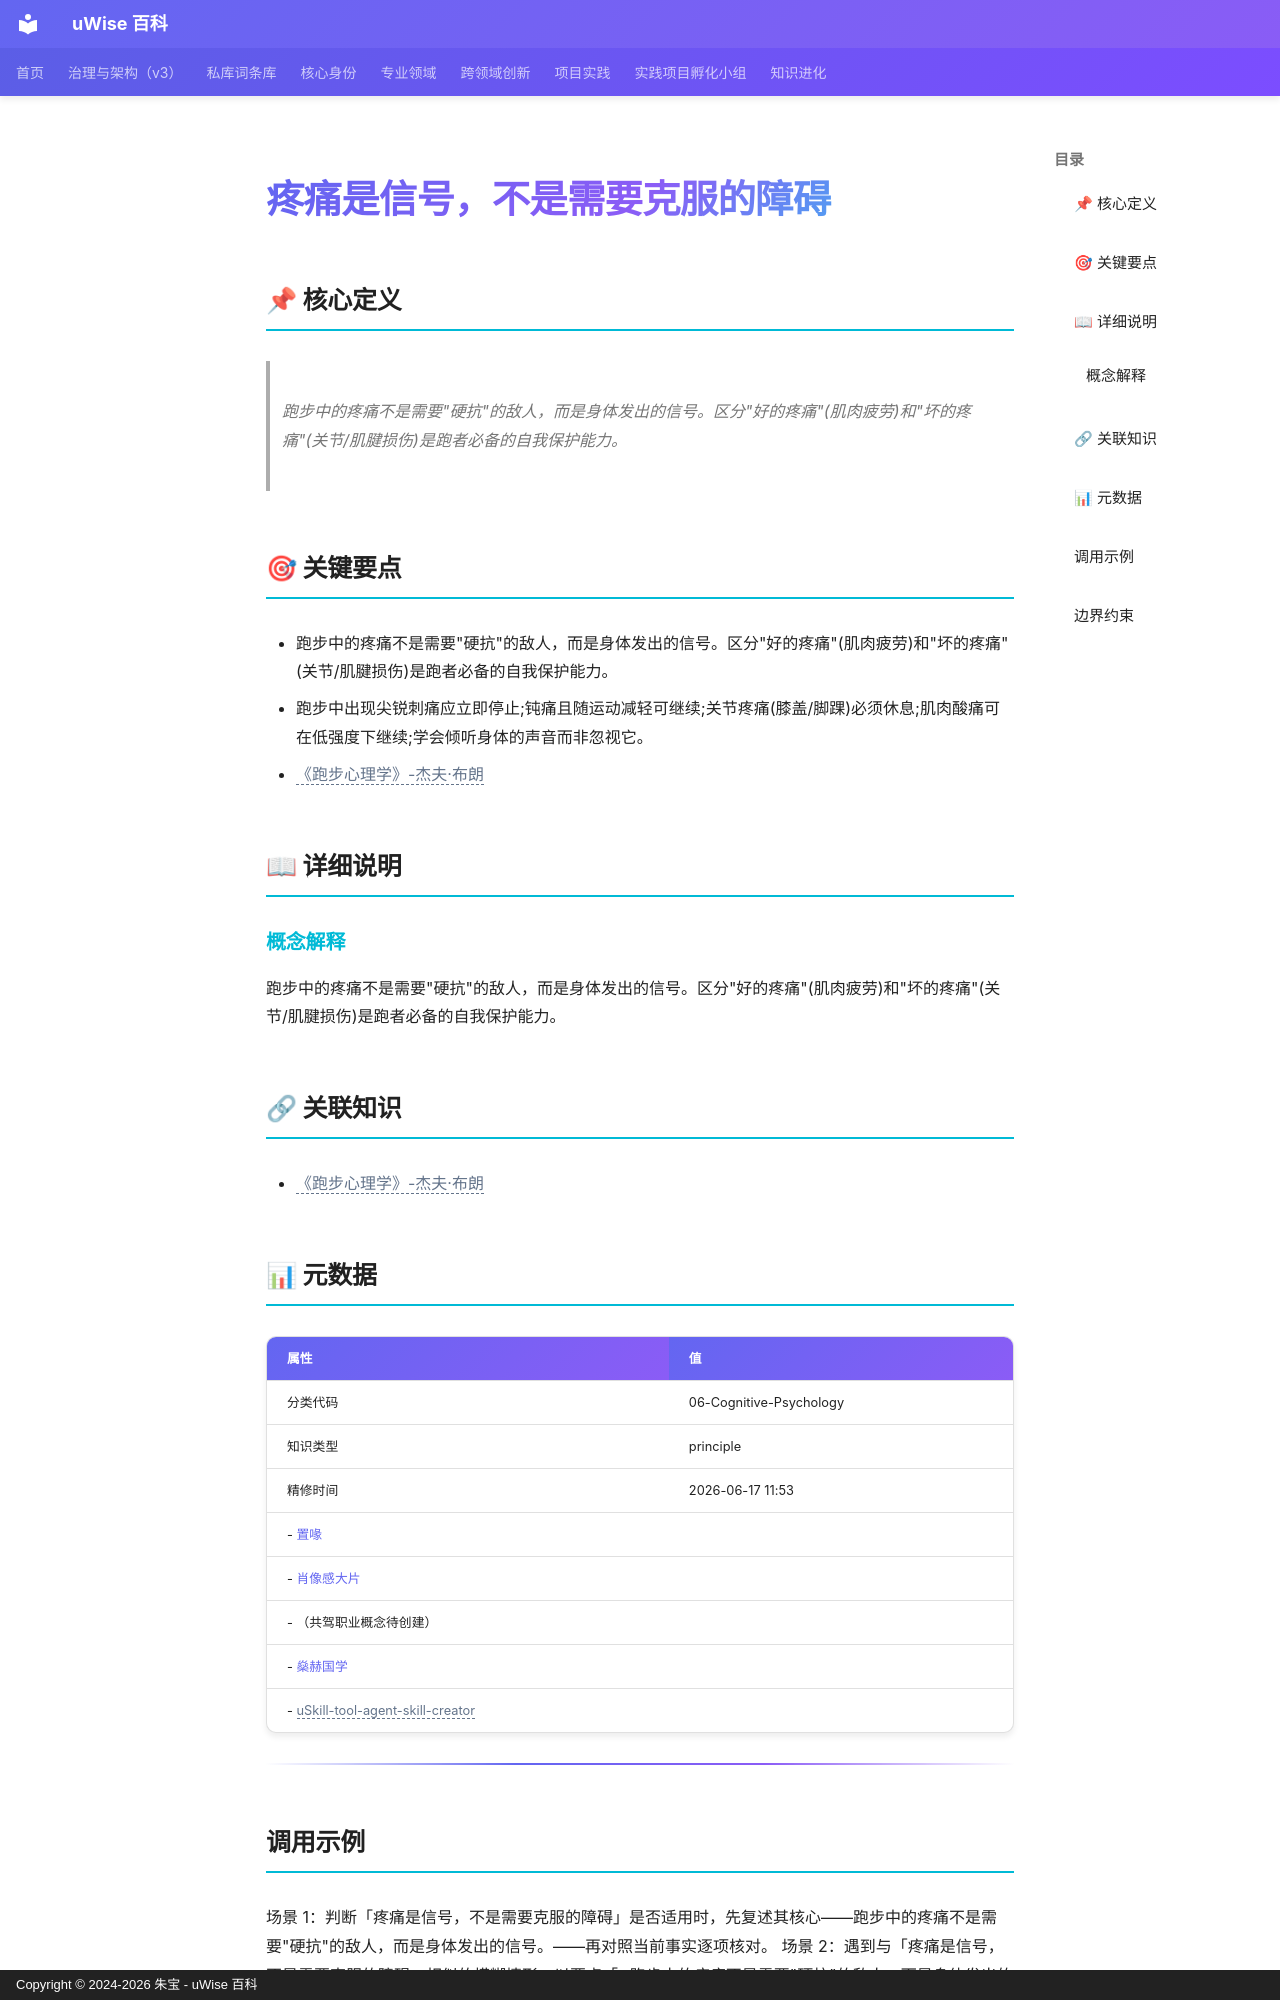

repository: zhubao315/uWise · page: vault-encyclopedia/md-0f86d0eb/index.html · generator: mkdocs · copyright: Copyright © 2024-2026 朱宝 - uWise 百科

---
title: "疼痛是信号，不是需要克服的障碍"
description: "跑步中的疼痛不是需要\"硬抗\"的敌人，而是身体发出的信号。区分\"好的疼痛\"(肌肉疲劳)和\"坏的疼痛\"(关节/肌腱损伤)是跑者必备的自我保护能力。"
---

# 疼痛是信号，不是需要克服的障碍

## 📌 核心定义

> 跑步中的疼痛不是需要"硬抗"的敌人，而是身体发出的信号。区分"好的疼痛"(肌肉疲劳)和"坏的疼痛"(关节/肌腱损伤)是跑者必备的自我保护能力。

## 🎯 关键要点

- 跑步中的疼痛不是需要"硬抗"的敌人，而是身体发出的信号。区分"好的疼痛"(肌肉疲劳)和"坏的疼痛"(关节/肌腱损伤)是跑者必备的自我保护能力。
- 跑步中出现尖锐刺痛应立即停止;钝痛且随运动减轻可继续;关节疼痛(膝盖/脚踝)必须休息;肌肉酸痛可在低强度下继续;学会倾听身体的声音而非忽视它。
- <span class="uw-unresolved" data-target="《跑步心理学》-杰夫·布朗" title="未解析的双链目标：《跑步心理学》-杰夫·布朗">《跑步心理学》-杰夫·布朗</span>

## 📖 详细说明

### 概念解释
跑步中的疼痛不是需要"硬抗"的敌人，而是身体发出的信号。区分"好的疼痛"(肌肉疲劳)和"坏的疼痛"(关节/肌腱损伤)是跑者必备的自我保护能力。


## 🔗 关联知识

- <span class="uw-unresolved" data-target="《跑步心理学》-杰夫·布朗" title="未解析的双链目标：《跑步心理学》-杰夫·布朗">《跑步心理学》-杰夫·布朗</span>

## 📊 元数据

| 属性 | 值 |
|------|-----|
| 分类代码 | 06-Cognitive-Psychology |
| 知识类型 | principle |
| 精修时间 | 2026-06-17 11:53 |
- [置喙](../entry-7e48b3a7/)
- [肖像感大片](../entry-a6ff716e/)
- （共驾职业概念待创建）
- [燊赫国学](../entry-78b22adc/)
- <span class="uw-unresolved" data-target="uSkill-tool-agent-skill-creator" title="未解析的双链目标：uSkill-tool-agent-skill-creator">uSkill-tool-agent-skill-creator</span>

---

## 调用示例

场景 1：判断「疼痛是信号，不是需要克服的障碍」是否适用时，先复述其核心——跑步中的疼痛不是需要"硬抗"的敌人，而是身体发出的信号。——再对照当前事实逐项核对。
场景 2：遇到与「疼痛是信号，不是需要克服的障碍」相似的模糊情形，以要点「- 跑步中的疼痛不是需要"硬抗"的敌人，而是身体发出的信号。」为检查清单，避免只凭印象下结论。
